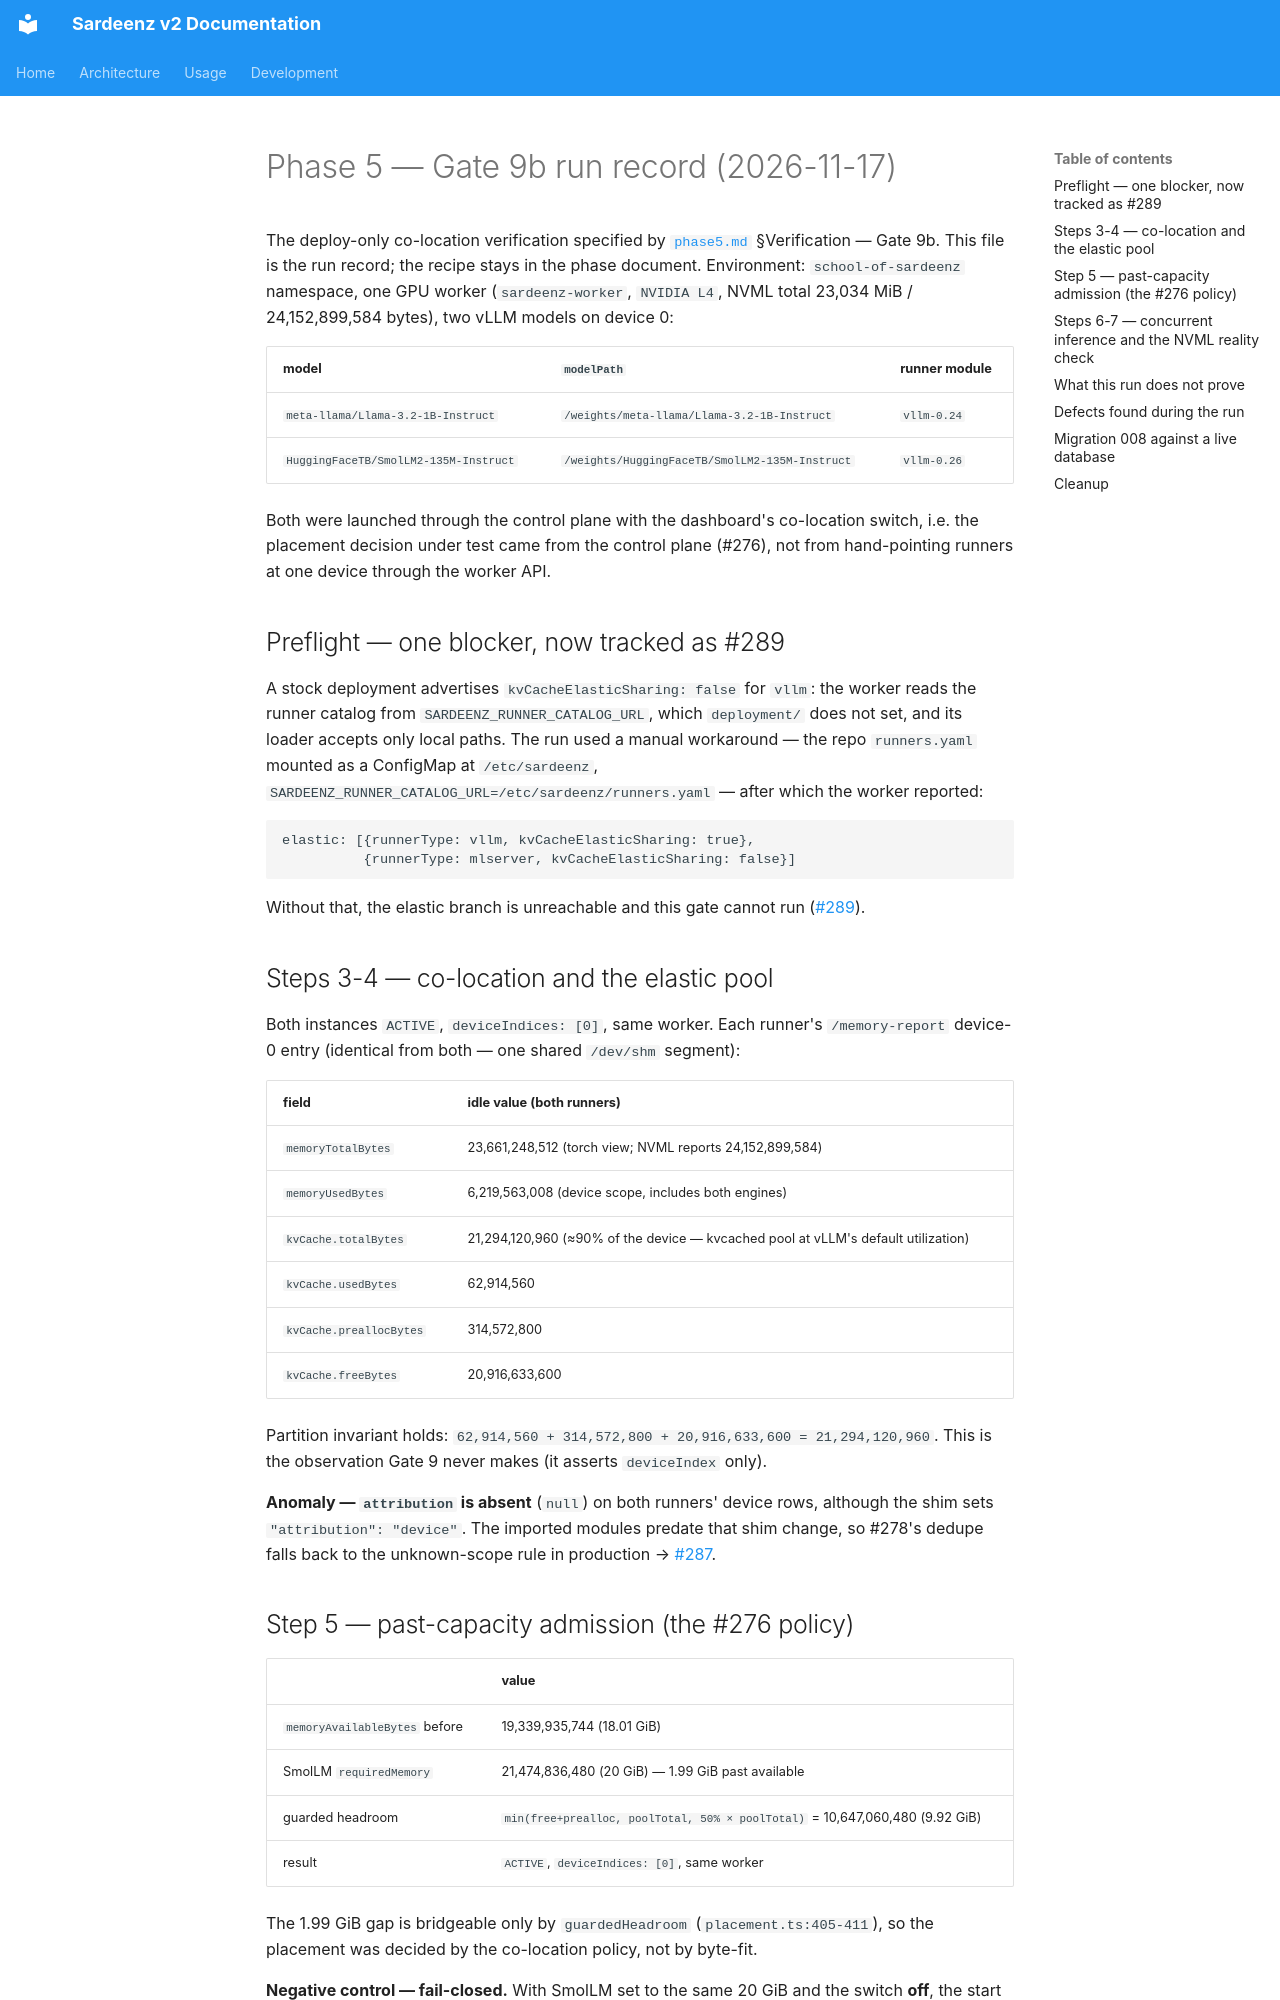

repository: rh-aiservices-bu/school-of-sardeenz · page: project/phase5-gate9b-run/index.html · generator: mkdocs

# Phase 5 — Gate 9b run record (2026-11-17)

The deploy-only co-location verification specified by [`phase5.md`](phase5.md) §Verification —
Gate 9b. This file is the run record; the recipe stays in the phase document. Environment:
`school-of-sardeenz` namespace, one GPU worker (`sardeenz-worker`, `NVIDIA L4`, NVML total
23,034 MiB / 24,152,899,584 bytes), two vLLM models on device 0:

| model                                 | `modelPath`                                    | runner module |
| ------------------------------------- | ---------------------------------------------- | ------------- |
| `meta-llama/Llama-3.2-1B-Instruct`    | `/weights/meta-llama/Llama-3.2-1B-Instruct`    | `vllm-0.24`   |
| `HuggingFaceTB/SmolLM2-135M-Instruct` | `/weights/HuggingFaceTB/SmolLM2-135M-Instruct` | `vllm-0.26`   |

Both were launched through the control plane with the dashboard's co-location switch, i.e. the
placement decision under test came from the control plane (#276), not from hand-pointing runners
at one device through the worker API.

## Preflight — one blocker, now tracked as #289

A stock deployment advertises `kvCacheElasticSharing: false` for `vllm`: the worker reads the
runner catalog from `SARDEENZ_RUNNER_CATALOG_URL`, which `deployment/` does not set, and its
loader accepts only local paths. The run used a manual workaround — the repo `runners.yaml`
mounted as a ConfigMap at `/etc/sardeenz`, `SARDEENZ_RUNNER_CATALOG_URL=/etc/sardeenz/runners.yaml`
— after which the worker reported:

```
elastic: [{runnerType: vllm, kvCacheElasticSharing: true},
          {runnerType: mlserver, kvCacheElasticSharing: false}]
```

Without that, the elastic branch is unreachable and this gate cannot run ([#289](https://github.com/rh-aiservices-bu/school-of-sardeenz/issues/289)).

## Steps 3-4 — co-location and the elastic pool

Both instances `ACTIVE`, `deviceIndices: [0]`, same worker. Each runner's `/memory-report`
device-0 entry (identical from both — one shared `/dev/shm` segment):

| field                   | idle value (both runners)                                                         |
| ----------------------- | --------------------------------------------------------------------------------- |
| `memoryTotalBytes`      | 23,661,248,512 (torch view; NVML reports 24,152,899,584)                          |
| `memoryUsedBytes`       | 6,219,563,008 (device scope, includes both engines)                               |
| `kvCache.totalBytes`    | 21,294,120,960 (≈90% of the device — kvcached pool at vLLM's default utilization) |
| `kvCache.usedBytes`     | 62,914,560                                                                        |
| `kvCache.preallocBytes` | 314,572,800                                                                       |
| `kvCache.freeBytes`     | 20,916,633,600                                                                    |

Partition invariant holds: `62,914,560 + 314,572,800 + 20,916,633,600 = 21,294,120,960`. This is
the observation Gate 9 never makes (it asserts `deviceIndex` only).

**Anomaly — `attribution` is absent** (`null`) on both runners' device rows, although the shim
sets `"attribution": "device"`. The imported modules predate that shim change, so #278's dedupe
falls back to the unknown-scope rule in production → [#287](https://github.com/rh-aiservices-bu/school-of-sardeenz/issues/287).
